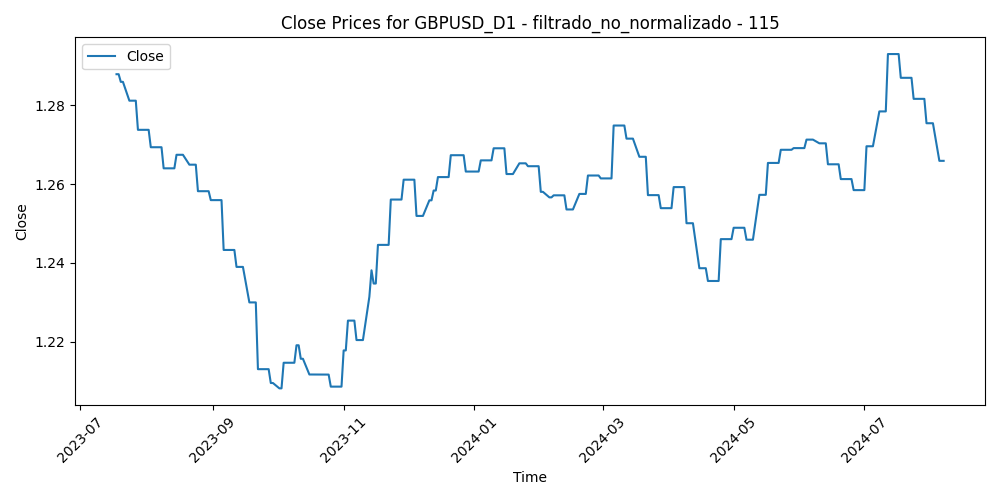

Source data for this figure (header and first rows):
Time, Close, Volume, diferencia_media_115
2023-07-18, 1.288, 67572, -0.06087
2023-07-19, 1.288, 72815, -0.05063
2023-07-20, 1.286, 61067, -0.04276
2023-07-21, 1.286, 58096, -0.0405
2023-07-24, 1.281, 66130, -0.0371
2023-07-25, 1.281, 60646, -0.04434
2023-07-26, 1.281, 67857, -0.04749
2023-07-27, 1.281, 79411, -0.03213
2023-07-28, 1.274, 77999, -0.03656
2023-07-31, 1.274, 61466, -0.03468
2023-08-01, 1.274, 59126, -0.02824
2023-08-02, 1.274, 72161, -0.02107
2023-08-03, 1.269, 70257, -0.02031
2023-08-04, 1.269, 66348, -0.02375
2023-08-07, 1.269, 53140, -0.02651
2023-08-08, 1.269, 59368, -0.02231
2023-08-09, 1.264, 53039, -0.01861
2023-08-10, 1.264, 64753, -0.01374
2023-08-11, 1.264, 59537, -0.01546
2023-08-14, 1.264, 64332, -0.01378
2023-08-15, 1.267, 70333, -0.01472
2023-08-16, 1.267, 61418, -0.01675
2023-08-17, 1.267, 68853, -0.01758
2023-08-18, 1.267, 62409, -0.0154
2023-08-21, 1.265, 61605, -0.01744
2023-08-22, 1.265, 55629, -0.01441
2023-08-23, 1.265, 63505, -0.0131
2023-08-24, 1.265, 60286, -0.0003417
2023-08-25, 1.258, 61965, 0.002376
2023-08-28, 1.258, 49974, 0.0001277
2023-08-29, 1.258, 64097, -0.003592
2023-08-30, 1.258, 62759, -0.01096
2023-08-31, 1.256, 61336, -0.005763
2023-09-01, 1.256, 61692, 0.003108
2023-09-04, 1.256, 33989, -0.0007653
2023-09-05, 1.256, 59469, 0.005701
2023-09-06, 1.243, 58597, 0.01182
2023-09-07, 1.243, 57376, 0.01543
2023-09-08, 1.243, 55441, 0.01645
2023-09-11, 1.243, 56275, 0.01186
2023-09-12, 1.239, 51561, 0.01345
2023-09-13, 1.239, 63044, 0.01374
2023-09-14, 1.239, 60233, 0.02174
2023-09-15, 1.239, 54223, 0.02436
2023-09-18, 1.23, 40651, 0.02417
2023-09-19, 1.23, 43390, 0.02351
2023-09-20, 1.23, 55989, 0.02812
2023-09-21, 1.23, 54361, 0.0329
2023-09-22, 1.213, 50350, 0.0386
2023-09-25, 1.213, 49939, 0.04103
2023-09-26, 1.213, 50605, 0.04616
2023-09-27, 1.213, 53117, 0.04804
2023-09-28, 1.21, 60617, 0.04097
2023-09-29, 1.21, 57455, 0.04084
2023-10-02, 1.208, 54705, 0.05212
2023-10-03, 1.208, 61081, 0.05282
2023-10-04, 1.215, 57366, 0.04667
2023-10-05, 1.215, 54425, 0.04068
2023-10-06, 1.215, 61600, 0.03589
2023-10-09, 1.215, 51851, 0.0357
... 215 more rows
